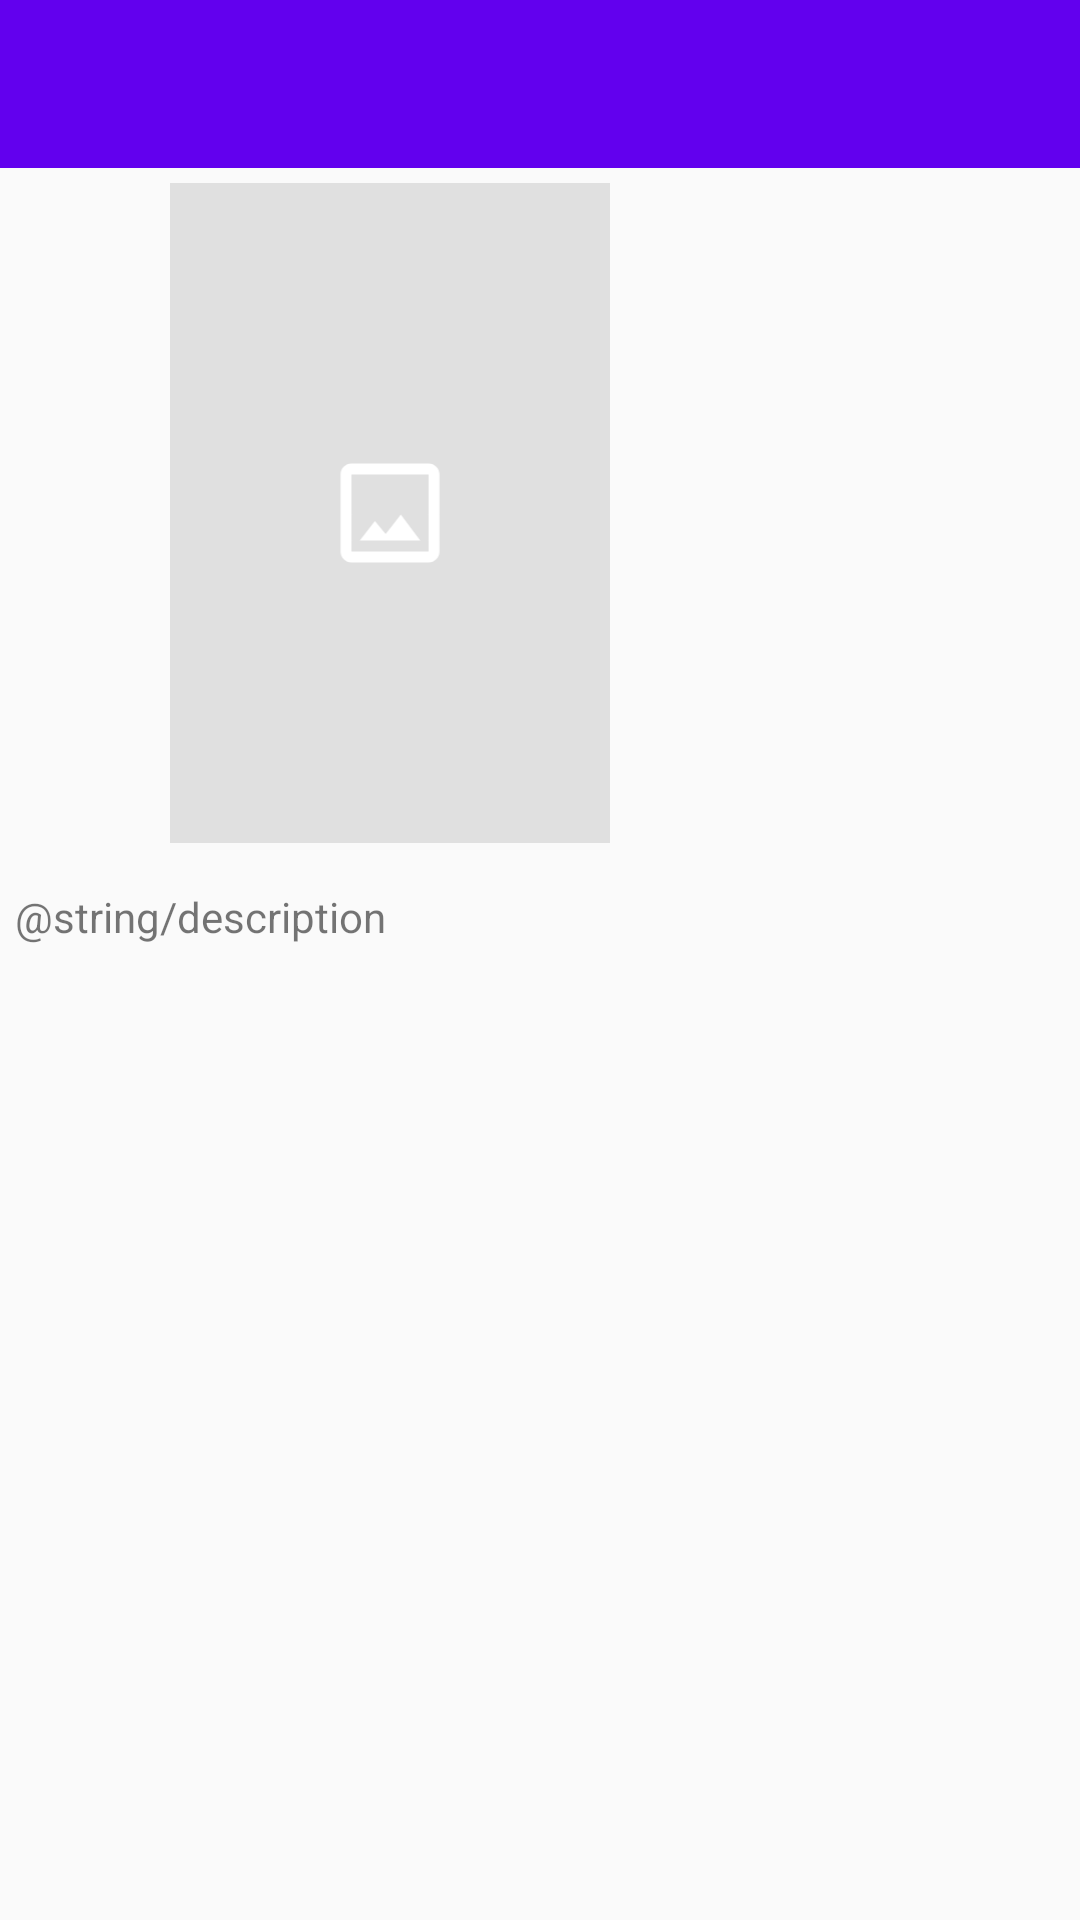

Reconstruct the res/layout file that produces this screen, plus the resources it refers to.
<!-- AndroidManifest.xml: application theme AppTheme -->
<!-- res/layout/activity_movie.xml -->
<?xml version="1.0" encoding="utf-8"?>
<androidx.constraintlayout.widget.ConstraintLayout xmlns:android="http://schemas.android.com/apk/res/android"
    xmlns:app="http://schemas.android.com/apk/res-auto"
    xmlns:tools="http://schemas.android.com/tools"
    android:layout_width="match_parent"
    android:layout_height="match_parent"
    tools:context=".ui.movie.MovieActivity">

    <com.google.android.material.appbar.AppBarLayout
        android:id="@+id/appBarLayout"
        android:layout_width="match_parent"
        android:layout_height="wrap_content"
        android:theme="@style/AppTheme.AppBarOverlay"
        app:layout_constraintEnd_toEndOf="parent"
        app:layout_constraintStart_toStartOf="parent"
        app:layout_constraintTop_toTopOf="parent">

        <androidx.appcompat.widget.Toolbar
            android:id="@+id/toolbar"
            android:layout_width="match_parent"
            android:layout_height="?attr/actionBarSize"
            android:background="?attr/colorPrimary"
            app:popupTheme="@style/AppTheme.PopupOverlay" />

    </com.google.android.material.appbar.AppBarLayout>

    <androidx.core.widget.NestedScrollView
        android:layout_width="match_parent"
        android:layout_height="0dp"
        app:layout_constraintBottom_toBottomOf="parent"
        app:layout_constraintStart_toStartOf="parent"
        app:layout_constraintTop_toBottomOf="@id/appBarLayout">

        <androidx.constraintlayout.widget.ConstraintLayout
            android:layout_width="match_parent"
            android:layout_height="match_parent"
            android:padding="5dp">

            <androidx.appcompat.widget.AppCompatImageView
                android:id="@+id/imageMovie"
                android:layout_width="150dp"
                android:layout_height="220dp"
                android:layout_marginStart="50dp"
                android:scaleType="fitCenter"
                app:layout_constraintEnd_toStartOf="@id/textTitle"
                app:layout_constraintHorizontal_chainStyle="packed"
                app:layout_constraintStart_toStartOf="parent"
                app:layout_constraintTop_toTopOf="parent"
                app:srcCompat="@drawable/ic_placeholder" />

            <androidx.appcompat.widget.AppCompatTextView
                android:id="@+id/textTitle"
                android:layout_width="0dp"
                android:layout_height="wrap_content"
                android:layout_marginStart="5dp"
                android:layout_marginEnd="50dp"
                android:textSize="18sp"
                android:textStyle="bold"
                app:layout_constraintBottom_toBottomOf="@id/imageMovie"
                app:layout_constraintEnd_toEndOf="parent"
                app:layout_constraintHorizontal_chainStyle="packed"
                app:layout_constraintStart_toEndOf="@id/imageMovie"
                app:layout_constraintTop_toTopOf="@id/imageMovie"
                tools:text="Movie" />

            <androidx.recyclerview.widget.RecyclerView
                android:id="@+id/recyclerCast"
                android:layout_width="match_parent"
                android:layout_height="wrap_content"
                android:layout_marginTop="10dp"
                app:layout_constraintBottom_toTopOf="@id/textDescription"
                app:layout_constraintEnd_toEndOf="parent"
                app:layout_constraintStart_toStartOf="parent"
                app:layout_constraintTop_toBottomOf="@id/imageMovie"
                tools:itemCount="1"
                tools:listitem="@layout/row_actor" />

            <androidx.appcompat.widget.AppCompatTextView
                android:id="@+id/textDescription"
                android:layout_width="wrap_content"
                android:layout_height="wrap_content"
                android:layout_marginTop="5dp"
                android:text="@string/description"
                app:layout_constraintBottom_toTopOf="@id/textSummary"
                app:layout_constraintStart_toStartOf="parent"
                app:layout_constraintTop_toBottomOf="@id/recyclerCast" />

            <androidx.appcompat.widget.AppCompatTextView
                android:id="@+id/textSummary"
                android:layout_width="0dp"
                android:layout_height="wrap_content"
                android:layout_marginTop="5dp"
                app:layout_constraintBottom_toTopOf="@id/recyclerReview"
                app:layout_constraintEnd_toEndOf="parent"
                app:layout_constraintStart_toStartOf="parent"
                app:layout_constraintTop_toBottomOf="@id/textDescription" />

            <androidx.recyclerview.widget.RecyclerView
                android:id="@+id/recyclerReview"
                android:layout_width="match_parent"
                android:layout_height="match_parent"
                app:layout_constraintEnd_toEndOf="parent"
                app:layout_constraintStart_toStartOf="parent"
                app:layout_constraintTop_toBottomOf="@id/textSummary" />

        </androidx.constraintlayout.widget.ConstraintLayout>

    </androidx.core.widget.NestedScrollView>

</androidx.constraintlayout.widget.ConstraintLayout>
<!-- res/layout/row_actor.xml (included above) -->
<?xml version="1.0" encoding="utf-8"?>
<androidx.constraintlayout.widget.ConstraintLayout xmlns:android="http://schemas.android.com/apk/res/android"
    xmlns:app="http://schemas.android.com/apk/res-auto"
    android:layout_width="wrap_content"
    android:layout_height="wrap_content"
    android:padding="5dp">

    <androidx.appcompat.widget.AppCompatImageView
        android:id="@+id/imageCast"
        android:layout_width="100dp"
        android:layout_height="100dp"
        android:scaleType="centerCrop"
        app:layout_constraintEnd_toEndOf="parent"
        app:layout_constraintStart_toStartOf="parent"
        app:layout_constraintTop_toTopOf="parent"
        app:srcCompat="@drawable/ic_placeholder" />

    <androidx.appcompat.widget.AppCompatTextView
        android:id="@+id/textName"
        android:layout_width="0dp"
        android:layout_height="wrap_content"
        android:textAlignment="center"
        android:textStyle="bold"
        app:layout_constraintEnd_toEndOf="parent"
        app:layout_constraintStart_toStartOf="parent"
        app:layout_constraintTop_toBottomOf="@id/imageCast" />

    <androidx.appcompat.widget.AppCompatTextView
        android:id="@+id/textCharacter"
        android:layout_width="0dp"
        android:layout_height="wrap_content"
        android:textAlignment="center"
        app:layout_constraintEnd_toEndOf="parent"
        app:layout_constraintStart_toStartOf="parent"
        app:layout_constraintTop_toBottomOf="@id/textName" />

</androidx.constraintlayout.widget.ConstraintLayout>
<!-- resources referenced by this layout -->
<resources>
  <!-- drawable ic_placeholder (drawable) -->
  <vector xmlns:android="http://schemas.android.com/apk/res/android"
      android:width="500dp"
      android:height="750dp"
      android:viewportWidth="500"
      android:viewportHeight="750">
    <path
        android:pathData="M0,0h500v750h-500z"
        android:fillColor="#E0E0E0"/>
    <path
        android:pathData="M293.75,318.75H206.25C199.375,318.75 193.75,324.375 193.75,331.25V418.75C193.75,425.625 199.375,431.25 206.25,431.25H293.75C300.625,431.25 306.25,425.625 306.25,418.75V331.25C306.25,324.375 300.625,318.75 293.75,318.75ZM293.75,418.75H206.25V331.25H293.75V418.75ZM262.25,376.812L245.063,398.937L232.812,384.188L215.625,406.25H284.375L262.25,376.812Z"
        android:fillColor="#ffffff"/>
  </vector>
  <style name="AppTheme.AppBarOverlay" parent="ThemeOverlay.AppCompat.Dark.ActionBar" />
  <style name="AppTheme.PopupOverlay" parent="ThemeOverlay.AppCompat.Light" />
  <style name="AppTheme" parent="Theme.AppCompat.Light.DarkActionBar">
          
          <item name="colorPrimary">@color/colorPrimary</item>
          <item name="colorPrimaryDark">@color/colorPrimaryDark</item>
          <item name="colorAccent">@color/colorAccent</item>
      </style>
  <color name="colorPrimary">#6200EE</color>
  <color name="colorPrimaryDark">#3700B3</color>
  <color name="colorAccent">#03DAC5</color>
</resources>
